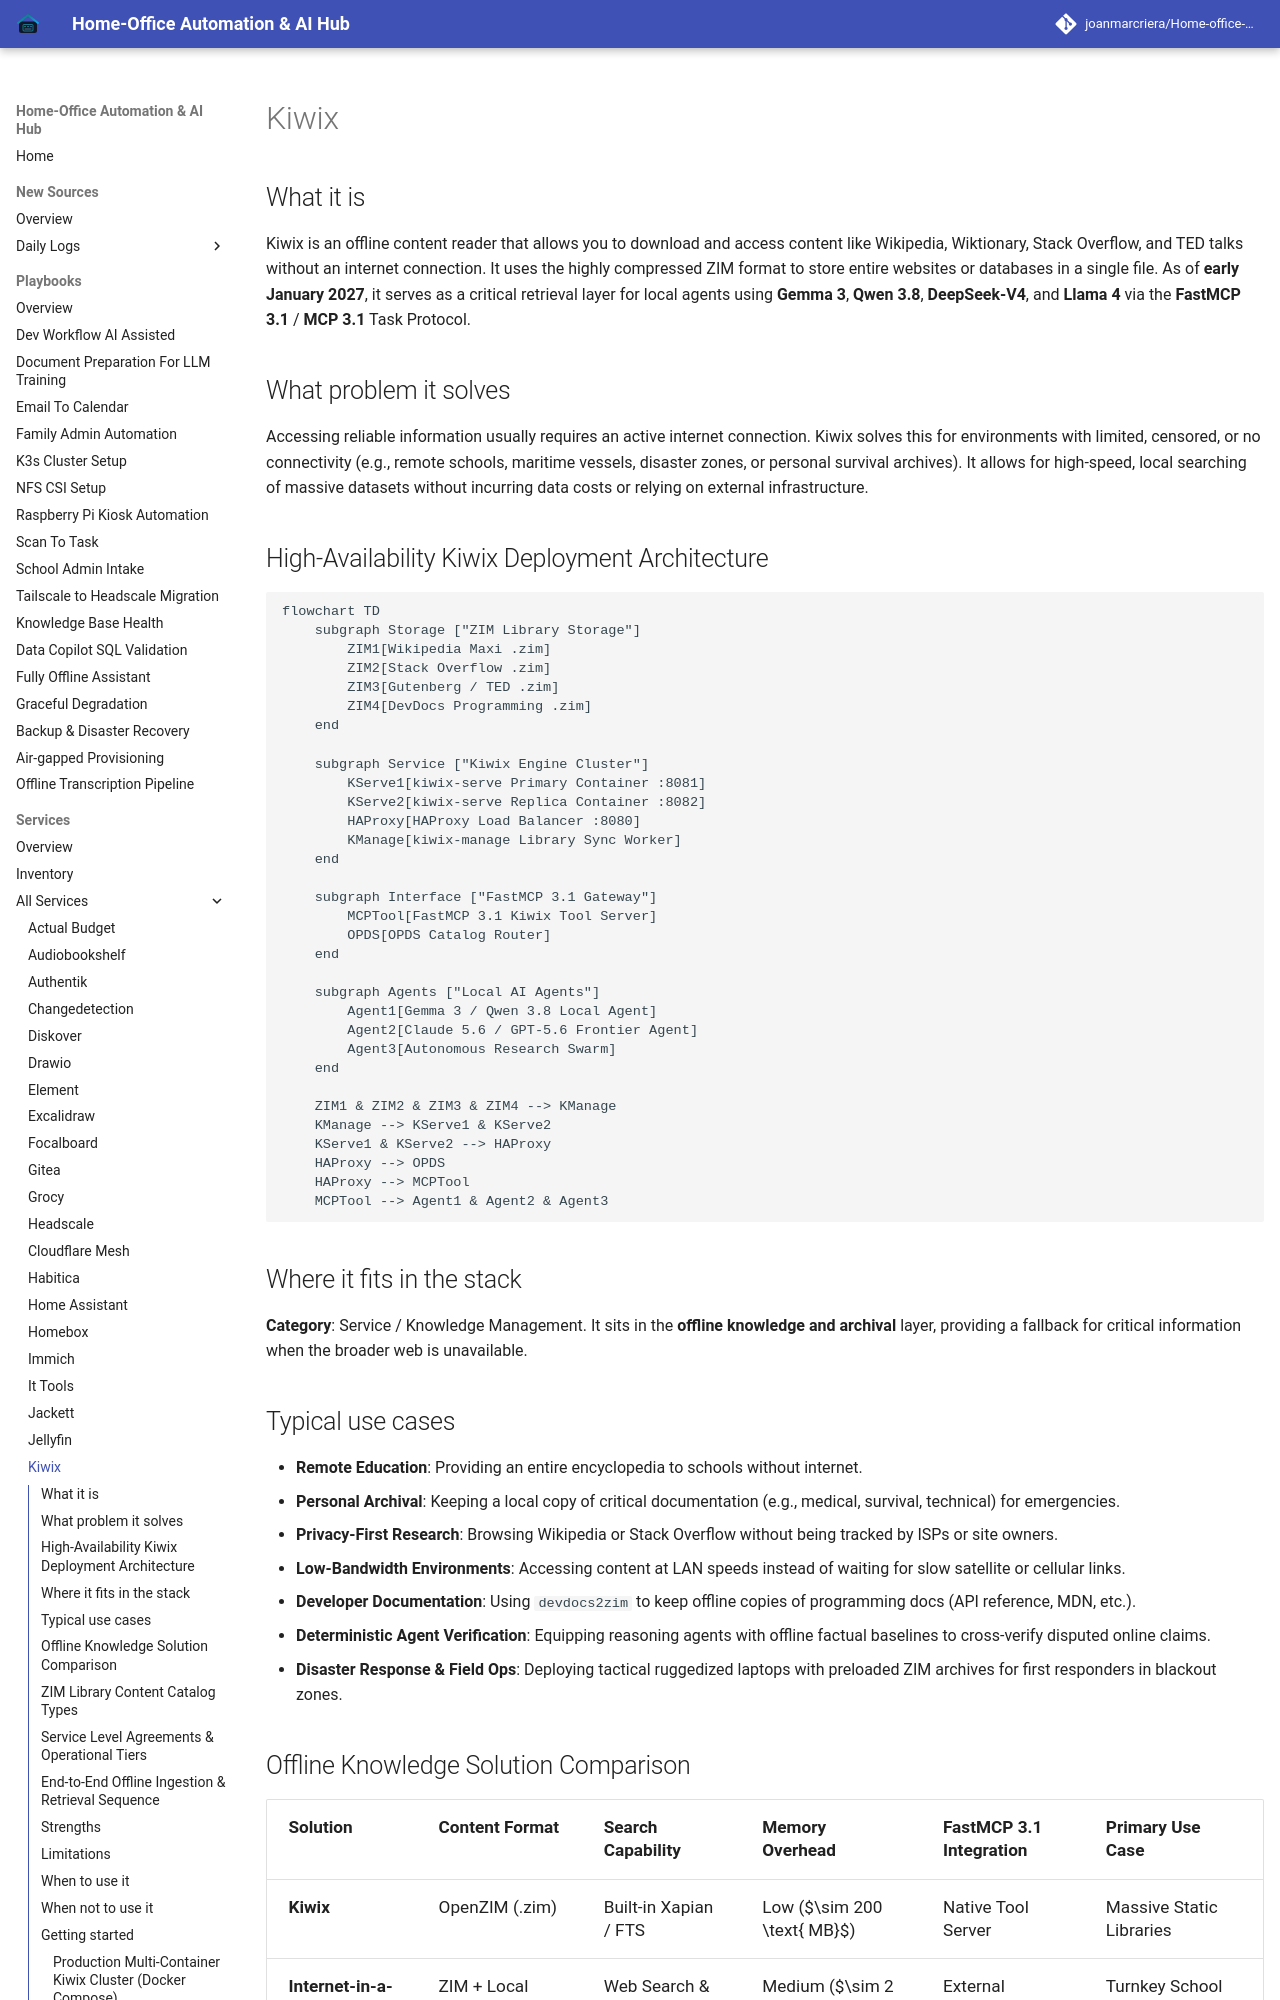

repository: joanmarcriera/Home-office-automations · page: services/kiwix/index.html · generator: mkdocs

# Kiwix

## What it is

Kiwix is an offline content reader that allows you to download and access content like Wikipedia, Wiktionary, Stack Overflow, and TED talks without an internet connection. It uses the highly compressed ZIM format to store entire websites or databases in a single file. As of **early January 2027**, it serves as a critical retrieval layer for local agents using **Gemma 3**, **Qwen 3.8**, **DeepSeek-V4**, and **Llama 4** via the **FastMCP 3.1** / **MCP 3.1** Task Protocol.

## What problem it solves

Accessing reliable information usually requires an active internet connection. Kiwix solves this for environments with limited, censored, or no connectivity (e.g., remote schools, maritime vessels, disaster zones, or personal survival archives). It allows for high-speed, local searching of massive datasets without incurring data costs or relying on external infrastructure.

## High-Availability Kiwix Deployment Architecture

```mermaid
flowchart TD
    subgraph Storage ["ZIM Library Storage"]
        ZIM1[Wikipedia Maxi .zim]
        ZIM2[Stack Overflow .zim]
        ZIM3[Gutenberg / TED .zim]
        ZIM4[DevDocs Programming .zim]
    end

    subgraph Service ["Kiwix Engine Cluster"]
        KServe1[kiwix-serve Primary Container :8081]
        KServe2[kiwix-serve Replica Container :8082]
        HAProxy[HAProxy Load Balancer :8080]
        KManage[kiwix-manage Library Sync Worker]
    end

    subgraph Interface ["FastMCP 3.1 Gateway"]
        MCPTool[FastMCP 3.1 Kiwix Tool Server]
        OPDS[OPDS Catalog Router]
    end

    subgraph Agents ["Local AI Agents"]
        Agent1[Gemma 3 / Qwen 3.8 Local Agent]
        Agent2[Claude 5.6 / GPT-5.6 Frontier Agent]
        Agent3[Autonomous Research Swarm]
    end

    ZIM1 & ZIM2 & ZIM3 & ZIM4 --> KManage
    KManage --> KServe1 & KServe2
    KServe1 & KServe2 --> HAProxy
    HAProxy --> OPDS
    HAProxy --> MCPTool
    MCPTool --> Agent1 & Agent2 & Agent3
```

## Where it fits in the stack

**Category**: Service / Knowledge Management. It sits in the **offline knowledge and archival** layer, providing a fallback for critical information when the broader web is unavailable.

## Typical use cases

- **Remote Education**: Providing an entire encyclopedia to schools without internet.
- **Personal Archival**: Keeping a local copy of critical documentation (e.g., medical, survival, technical) for emergencies.
- **Privacy-First Research**: Browsing Wikipedia or Stack Overflow without being tracked by ISPs or site owners.
- **Low-Bandwidth Environments**: Accessing content at LAN speeds instead of waiting for slow satellite or cellular links.
- **Developer Documentation**: Using `devdocs2zim` to keep offline copies of programming docs (API reference, MDN, etc.).
- **Deterministic Agent Verification**: Equipping reasoning agents with offline factual baselines to cross-verify disputed online claims.
- **Disaster Response & Field Ops**: Deploying tactical ruggedized laptops with preloaded ZIM archives for first responders in blackout zones.
